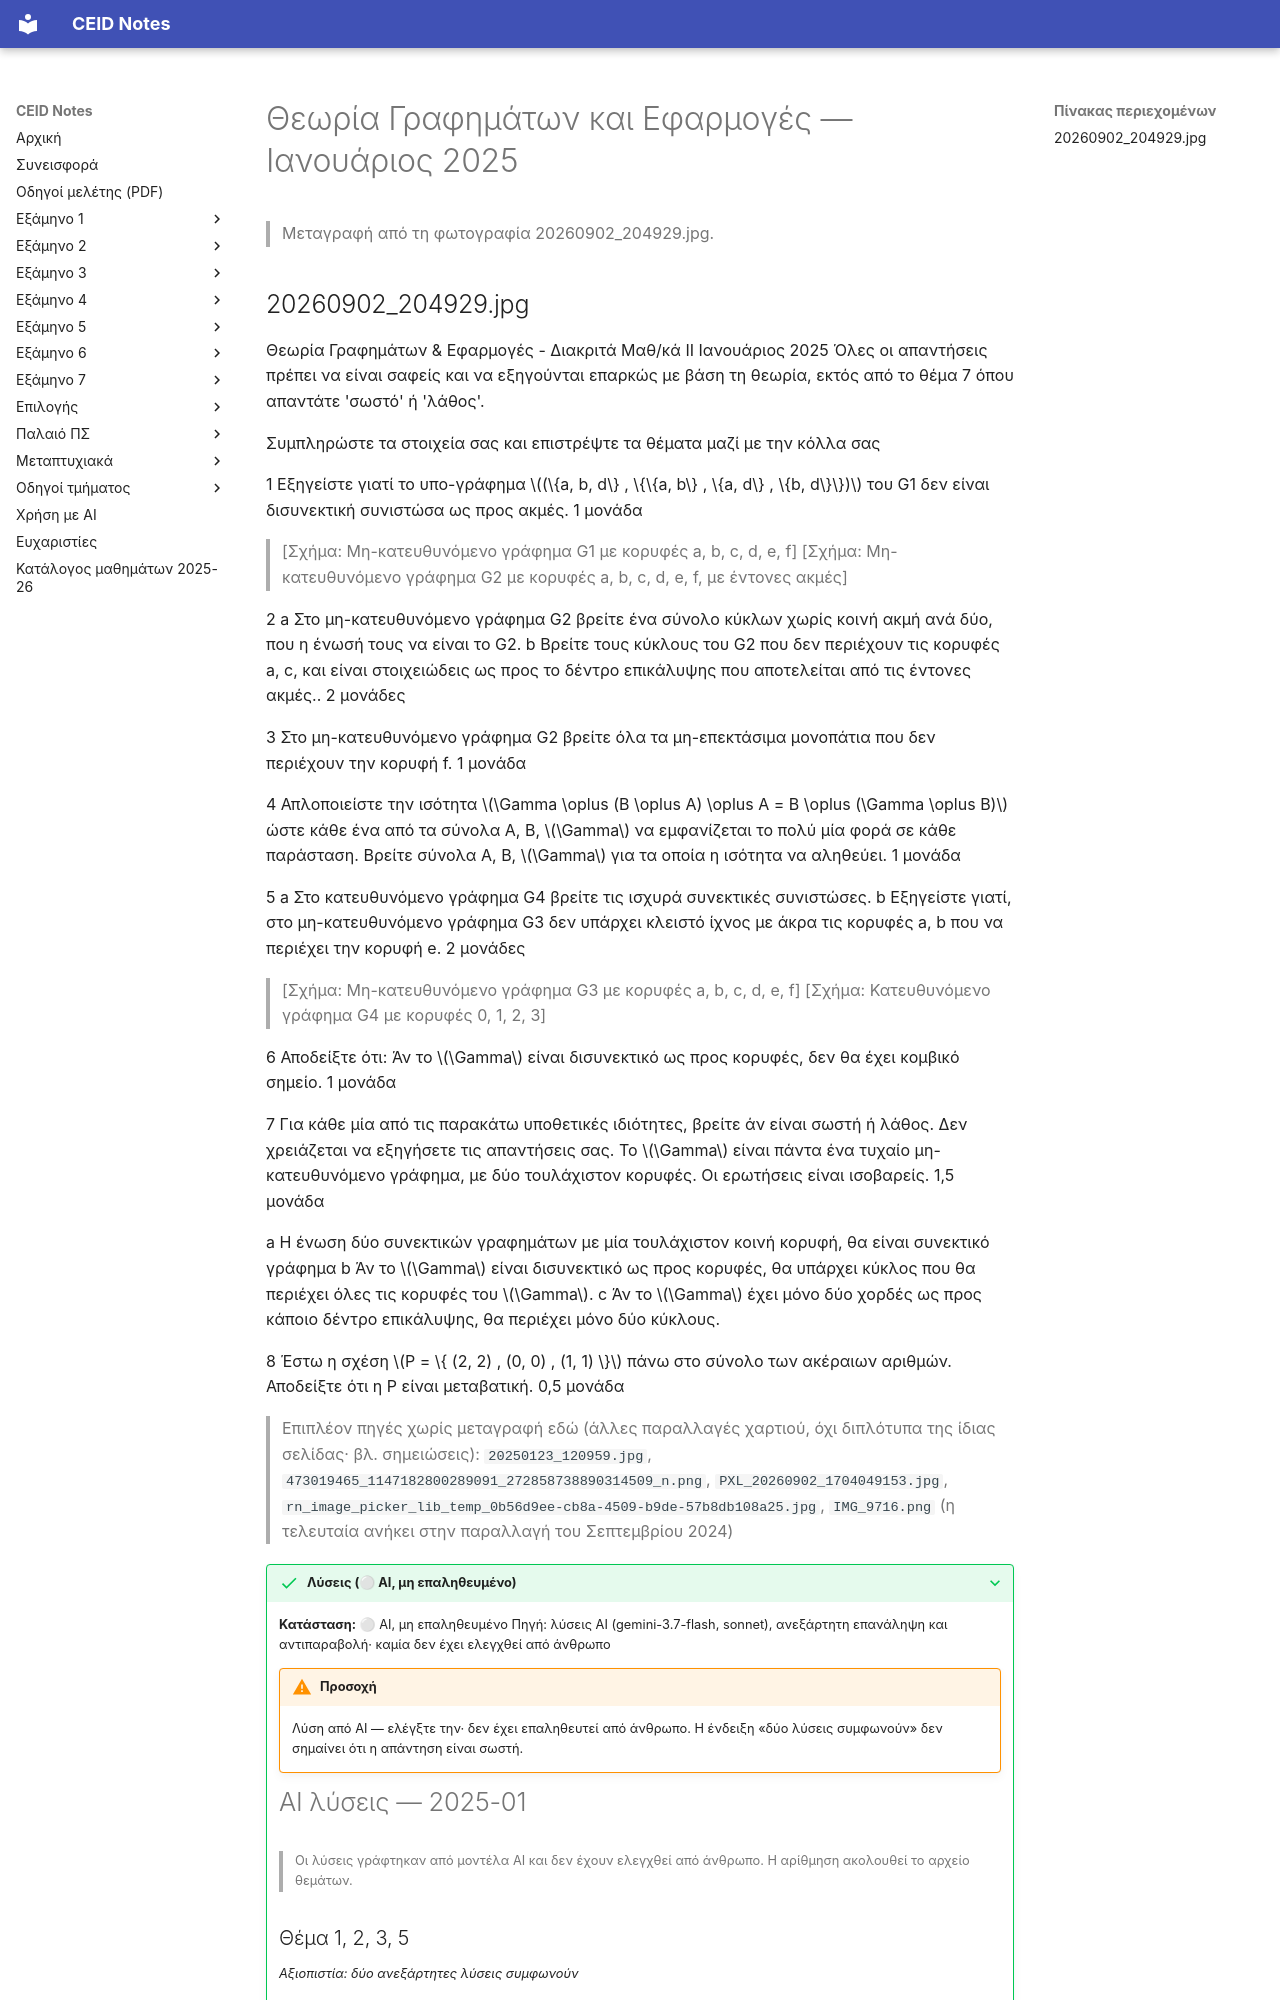

repository: kdngiorgos/ceid-notes · page: Semesters/Semester 3 (3ο Εξάμηνο)/Θεωρία Γραφημάτων και Εφαρμογές - CEID_23Y202/Previous Exams/2025-01.html · generator: mkdocs

---
course: CEID_23Y202
session: 2025-01
label: Ιανουάριος 2025
sources:
- 20260902_204929.jpg
- 20250123_120959.jpg
- 473019465_1147182800289091_272858738890314509_n.png
- PXL_20260902_1704049153.jpg
- rn_image_picker_lib_temp_0b56d9ee-cb8a-4509-b9de-57b8db108a25.jpg
- IMG_9716.png
format: mixed
duration_min: null
notes: 'Θέμα 7: «σωστό» ή «λάθος»· η σελίδα της 20260902_204929.jpg είναι η μόνη που μεταγράφεται εδώ· οι 20250123_120959.jpg, PXL_20260902_1704049153.jpg, rn_image_picker_lib_temp_0b56d9ee-cb8a-4509-b9de-57b8db108a25.jpg και 473019465_1147182800289091_272858738890314509_n.png είναι άλλες παραλλαγές του χαρτιού Ιανουαρίου 2025 (διαφορετικές ερωτήσεις, π.χ. θέμα 8)· χρειάζονται ξεχωριστές συνεδρίες (π.χ. 2025-01-b, 2025-01-c)· η IMG_9716.png ανήκει στην παραλλαγή του Σεπτεμβρίου 2024 (βλ. 2024-09)'
transcription: verbatim
solutions: ai-unverified
---
# Θεωρία Γραφημάτων και Εφαρμογές — Ιανουάριος 2025

> Μεταγραφή από τη φωτογραφία 20260902_204929.jpg.
